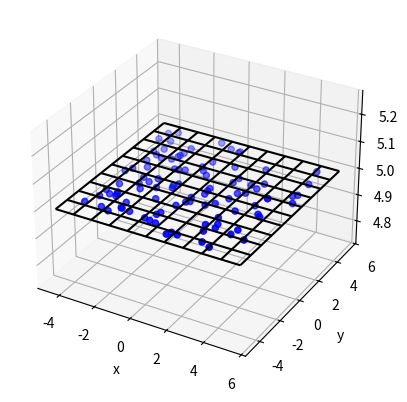

Generate this figure with matplotlib:
# https://math.stackexchange.com/questions/99299/best-fitting-plane-given-a-set-of-points
import numpy as np
from mpl_toolkits import mplot3d
from matplotlib import pyplot as plt

def best_fit_plane(points):
    # find the best-fitting plane for the test points
    # subtract out the centroid and take the SVD
    # centroid = np.mean(points, axis=0, keepdims=True)
    centroid = np.array([np.mean(points[:, 0]), np.mean(points[:, 1]), np.mean(points[:, 2])])
    
    u, s, vh = np.linalg.svd((points - centroid).T)

    normal = u[:, 2]
    point = centroid

    d = -normal.dot(point)
    a, b, c = normal

    return a, b, c, d, centroid

def get_plane_mesh(a, b, c, d, x_lim=(-1.0, 1.0), y_lim=(-1.0, 1.0)):
    # Ax + By + Cz = d

    X, Y = np.meshgrid(x_lim, y_lim)
    if c != 0:
        Z = -(a * X + b * Y + d) / c

    elif b != 0:
        Z = -(a * X + c * Y + d) / b
        X, Y, Z = X, Z, Y

    else:
        Z = -(b * X + c * Y + d) / a
        X, Y, Z = Z, X, Y
    return X, Y, Z


def svd_method():
    np.random.seed(8000)

    A = np.array([3, 1, 1])
    B = np.array([1, 4, 2])
    C = np.array([1, 3, 4])
    points = np.array([A, B, C])

    a, b, c, d, centeroid = best_fit_plane(points)
    X, Y, Z = get_plane_mesh(a, b, c, d, 
        (np.min(points[0]), np.max(points[0])),
        (np.min(points[1]), np.max(points[1]))
    )

    plt.figure(figsize=(12, 9), dpi=80)
    ax = plt.axes(projection='3d')
    ax.scatter3D(points[0], points[1], points[2], s=100)
    ax.scatter3D(centeroid[0], centeroid[1], centeroid[2], 'x', s=100)
    ax.plot_surface(X, Y, Z, alpha=0.5)
    plt.show()

def tri_point_method():
    A = np.array([3, 1, 1])
    B = np.array([1, 4, 2])
    C = np.array([1, 3, 4])
    # A = np.array([1, 0, 0])
    # B = np.array([0, 1, 0])
    # C = np.array([1, 0, 1])
    # A, B, C = C, B, A
    points = np.array([A, B, C])

    AB = B - A
    AC = C - A
    normal = np.cross(AB, AC)
    
    d = -C.dot(normal)
    a, b, c = normal

    print("%sx + %sy + %sz = %s" % (a, b, c, d))
    X, Y, Z = get_plane_mesh(a, b, c, d,
        (np.min(points[0]), np.max(points[0])),
        (np.min(points[1]), np.max(points[1]))
    )

    plt.figure(figsize=(12, 9), dpi=80)
    ax = plt.axes(projection='3d')
    ax.scatter3D(points[:, 0], points[:, 1], points[:, 2], s=100)
    ax.plot_surface(X, Y, Z, alpha=0.5)
    plt.show()


def test():
    import matplotlib.pyplot as plt
    from mpl_toolkits.mplot3d import Axes3D
    import numpy as np

    # These constants are to create random data for the sake of this example
    N_POINTS = 100
    TARGET_X_SLOPE = 0
    TARGET_y_SLOPE = 0
    TARGET_OFFSET  = 5
    EXTENTS = 5
    NOISE = 0

    # Create random data.
    # In your solution, you would provide your own xs, ys, and zs data.
    xs = [np.random.uniform(2*EXTENTS)-EXTENTS for i in range(N_POINTS)]
    ys = [np.random.uniform(2*EXTENTS)-EXTENTS for i in range(N_POINTS)]
    zs = []
    for i in range(N_POINTS):
        zs.append(xs[i]*TARGET_X_SLOPE + \
                ys[i]*TARGET_y_SLOPE + \
                TARGET_OFFSET + np.random.normal(scale=NOISE))

    # plot raw data
    plt.figure()
    ax = plt.subplot(111, projection='3d')
    ax.scatter(xs, ys, zs, color='b')

    # do fit
    tmp_A = []
    tmp_b = []
    for i in range(len(xs)):
        tmp_A.append([xs[i], ys[i], 1])
        tmp_b.append(zs[i])
    b = np.matrix(tmp_b).T
    A = np.matrix(tmp_A)

    # Manual solution
    fit = (A.T * A).I * A.T * b
    errors = b - A * fit
    residual = np.linalg.norm(errors)

    # Or use Scipy
    # from scipy.linalg import lstsq
    # fit, residual, rnk, s = lstsq(A, b)

    print("solution: %f x + %f y + %f = z" % (fit[0], fit[1], fit[2]))
    print("errors: \n", errors)
    print("residual:", residual)

    # plot plane
    xlim = ax.get_xlim()
    ylim = ax.get_ylim()
    X,Y = np.meshgrid(np.arange(xlim[0], xlim[1]),
                    np.arange(ylim[0], ylim[1]))
    Z = np.zeros(X.shape)
    for r in range(X.shape[0]):
        for c in range(X.shape[1]):
            Z[r,c] = fit[0] * X[r,c] + fit[1] * Y[r,c] + fit[2]
    ax.plot_wireframe(X,Y,Z, color='k')

    ax.set_xlabel('x')
    ax.set_ylabel('y')
    ax.set_zlabel('z')
    plt.show()

def main():
    # tri_point_method()
    # svd_method()
    test()

main()
